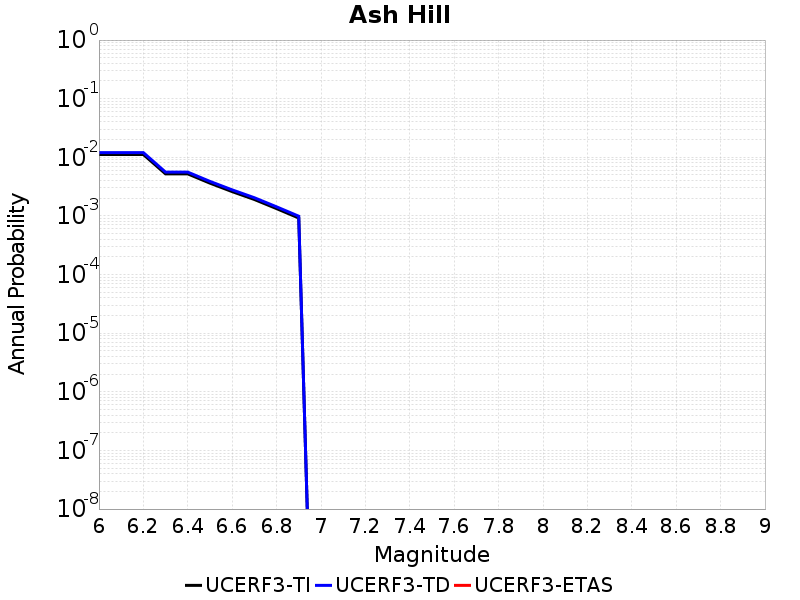

The file beside this chart, header and first rows:
Magnitude, UCERF3-TI Prob, UCERF3-TD Prob, UCERF3-ETAS Prob
6.0, 0.01118, 0.01203, 0.0
6.1, 0.01118, 0.01203, 0.0
6.2, 0.01118, 0.01203, 0.0
6.3, 0.005218, 0.005589, 0.0
6.4, 0.005218, 0.005589, 0.0
6.5, 0.003626, 0.003881, 0.0
6.6, 0.002601, 0.002785, 0.0
6.7, 0.00191, 0.002045, 0.0
6.8, 0.001335, 0.001431, 0.0
6.9, 9.223483E-4, 9.890103E-4, 0.0
